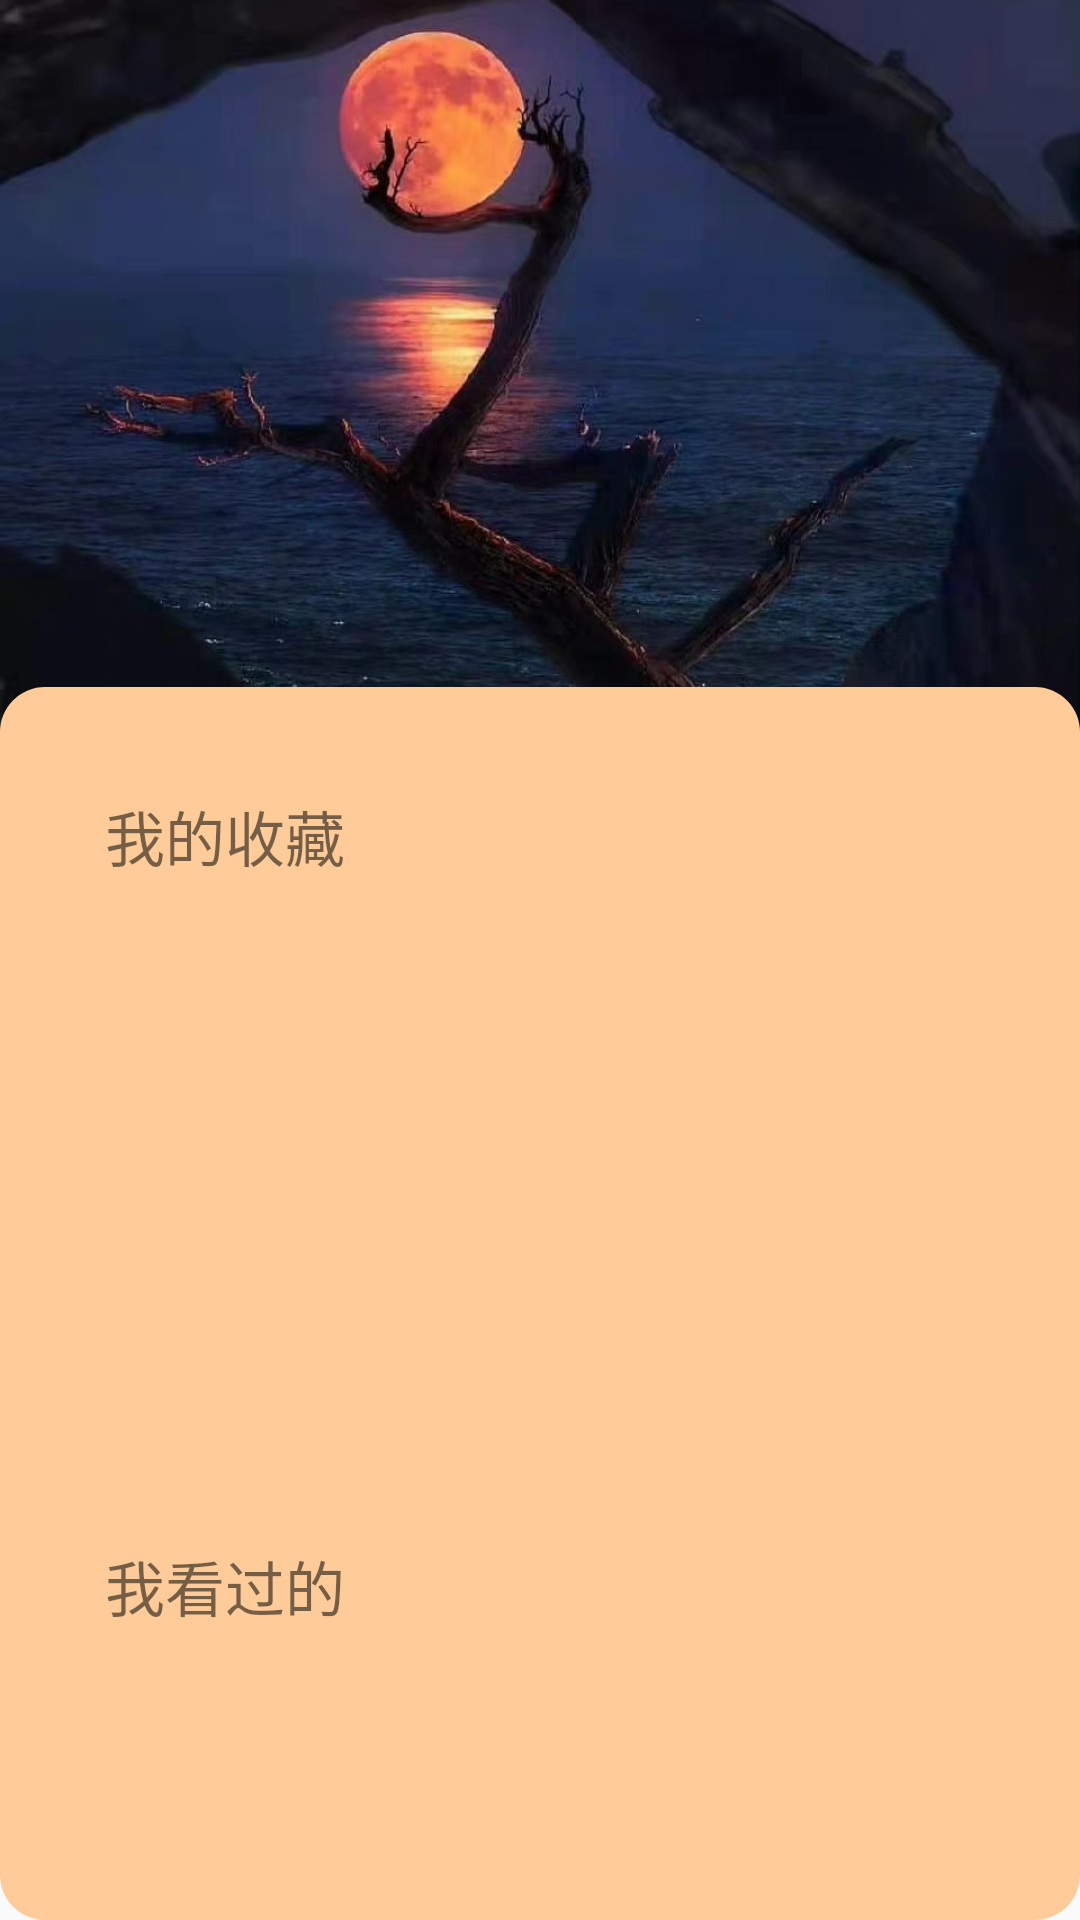

Reconstruct the res/layout file that produces this screen, plus the resources it refers to.
<!-- AndroidManifest.xml: application theme AppTheme -->
<!-- res/layout/activity_profile_drawer.xml -->
<?xml version="1.0" encoding="utf-8"?>
<RelativeLayout xmlns:android="http://schemas.android.com/apk/res/android"
    xmlns:app="http://schemas.android.com/apk/res-auto"
    xmlns:tools="http://schemas.android.com/tools"
    android:layout_width="match_parent"
    android:layout_height="match_parent"
    tools:context=".bean.ProfileDrawerActivity">


    <ImageView
        android:id="@+id/img_cover"
        android:layout_width="match_parent"
        android:layout_height="250dp"
        android:scaleType="centerCrop"
        android:src="@drawable/cover_default" />
    <LinearLayout
        android:layout_width="match_parent"
        android:layout_height="2000dp"
        android:layout_alignParentTop="true"
        android:layout_marginTop="229dp"
        android:orientation="vertical"
        android:background="@drawable/rounded_background">

        <LinearLayout
            android:layout_width="match_parent"
            android:padding="15dp"
            android:layout_height="250dp"
            android:orientation="vertical">

            <TextView
                android:layout_width="match_parent"
                android:layout_height="wrap_content"
                android:layout_margin="20dp"
                android:text="我的收藏"
                android:textSize="20dp"/>
            <androidx.recyclerview.widget.RecyclerView
                android:id="@+id/collection_recyclerview"
                android:layout_width="match_parent"
                android:layout_height="match_parent"/>

        </LinearLayout>

        <LinearLayout
            android:layout_width="match_parent"
            android:padding="15dp"
            android:layout_height="250dp"
            android:orientation="vertical">

            <TextView
                android:layout_width="match_parent"
                android:layout_height="wrap_content"
                android:layout_margin="20dp"
                android:text="我看过的"
                android:textSize="20dp"/>
            <androidx.recyclerview.widget.RecyclerView
                android:id="@+id/history_recyclerview"
                android:layout_width="match_parent"
                android:layout_height="match_parent"/>

        </LinearLayout>
    </LinearLayout>



</RelativeLayout>
<!-- resources referenced by this layout -->
<resources>
  <!-- drawable cover_default: jpg bitmap (drawable, 99321 bytes) -->
  <!-- drawable rounded_background (drawable) -->
  <?xml version="1.0" encoding="utf-8"?>
  <shape xmlns:android="http://schemas.android.com/apk/res/android">
      <corners android:radius="15dp"/>
      <solid android:color="#fc9"/>
  </shape>
  <style name="AppTheme" parent="Theme.AppCompat.Light.NoActionBar">
          <item name="android:windowNoTitle">true</item>
          <item name="android:windowTranslucentStatus">true</item>
          <item name="android:fitsSystemWindows">false</item>
      </style>
</resources>
